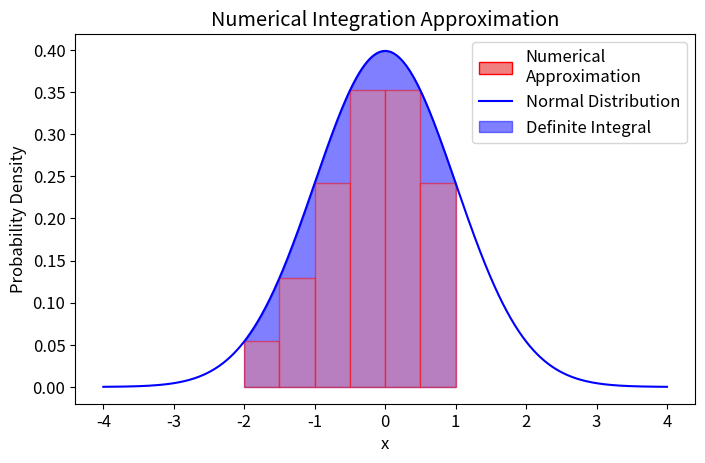

Write the Python code that produced this figure.
import numpy as np
import matplotlib.pyplot as plt
from scipy.stats import norm
import matplotlib.patches as mpatches

plt.figure(figsize=(8, 4.8))

# Set global font size
plt.rcParams.update({'font.size': 12})

# Define the range and density of the x-axis
x = np.linspace(-4, 4, 1000)

# Normal distribution values
y = norm.pdf(x)

# Area under the curve for a specific range
x_fill = np.linspace(-2, 1, 500)  # Range for filling under the curve
y_fill = norm.pdf(x_fill)

# Create the plot for the normal distribution
plt.plot(x, y, label='Normal Distribution', color='blue')
plt.fill_between(x_fill, y_fill, alpha=0.5, color='blue', label='Definite Integral')

# Numerical Integration using rectangles
num_rectangles = 6
width = (1 - (-2)) / num_rectangles  # Width of each rectangle
x_rectangles = np.linspace(-2, 1, num_rectangles, endpoint=False)  # Left side of each rectangle

# Draw rectangles with red outline and lighter red fill
for i in range(num_rectangles):
    left_height = norm.pdf(x_rectangles[i])
    right_height = norm.pdf(x_rectangles[i] + width)
    rect_height = min(left_height, right_height)
    plt.gca().add_patch(plt.Rectangle((x_rectangles[i], 0), width, rect_height,
                                      edgecolor='red', facecolor='lightcoral', alpha=0.5))

# Create a custom patch for the legend
rect_patch = mpatches.Patch(facecolor='lightcoral', edgecolor='red', label='Numerical\nApproximation')

# Add labels, title, and legend
plt.xlabel('x')
plt.ylabel('Probability Density')
plt.title('Numerical Integration Approximation')
plt.legend(handles=[rect_patch, plt.Line2D([0], [0], color='blue', label='Normal Distribution'),
                    plt.Rectangle((0, 0), 1, 1, color='blue', label='Definite Integral', alpha=0.5)],
           loc='upper right')

# Save the figure
plt.savefig('ndi-num.png')
plt.show()
